Run: headless pygame with SDL's dummy video driver; simulated clock (each Clock.tick advances the game by its frame time, no real sleeping); random seed 0; keys injected as events and as key.get_pressed() state; no mouse input.
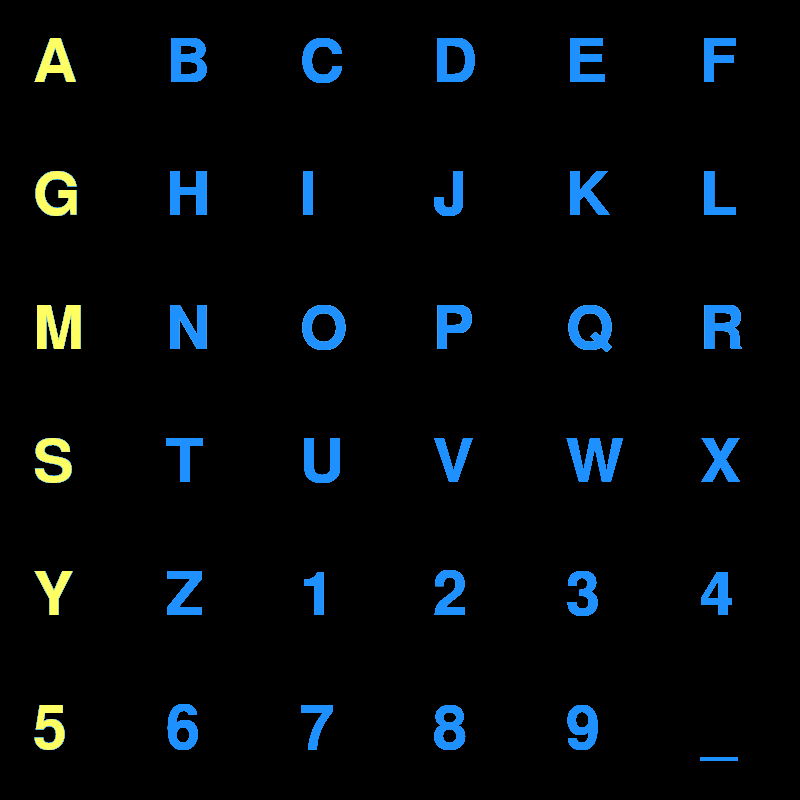
Frame 1 of 4 · flips 1–60 · no input
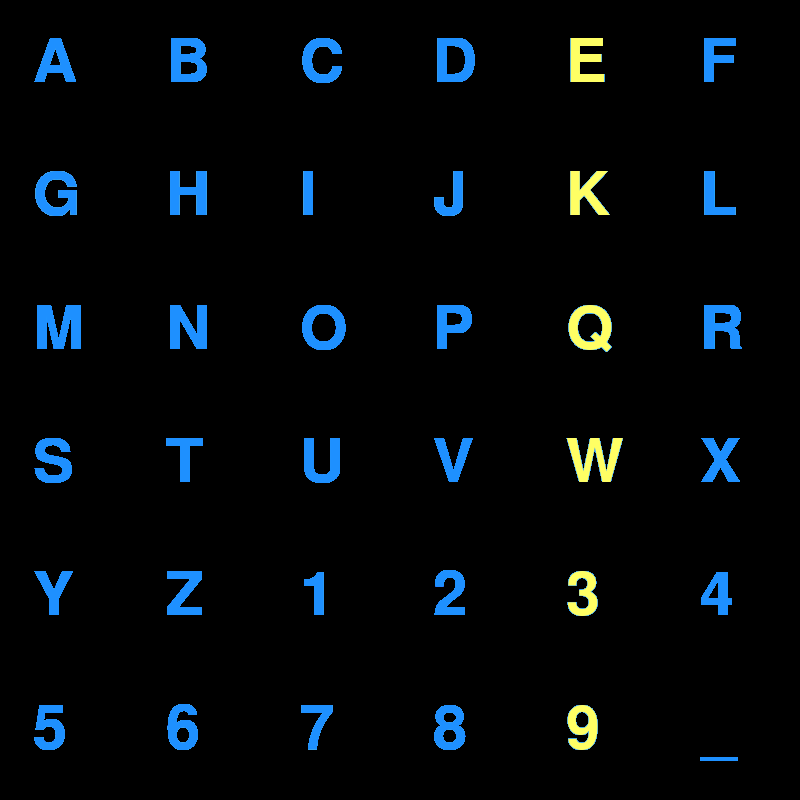
Frame 2 of 4 · flips 61–180 · tapped SPACE, RETURN · held RIGHT (→), D
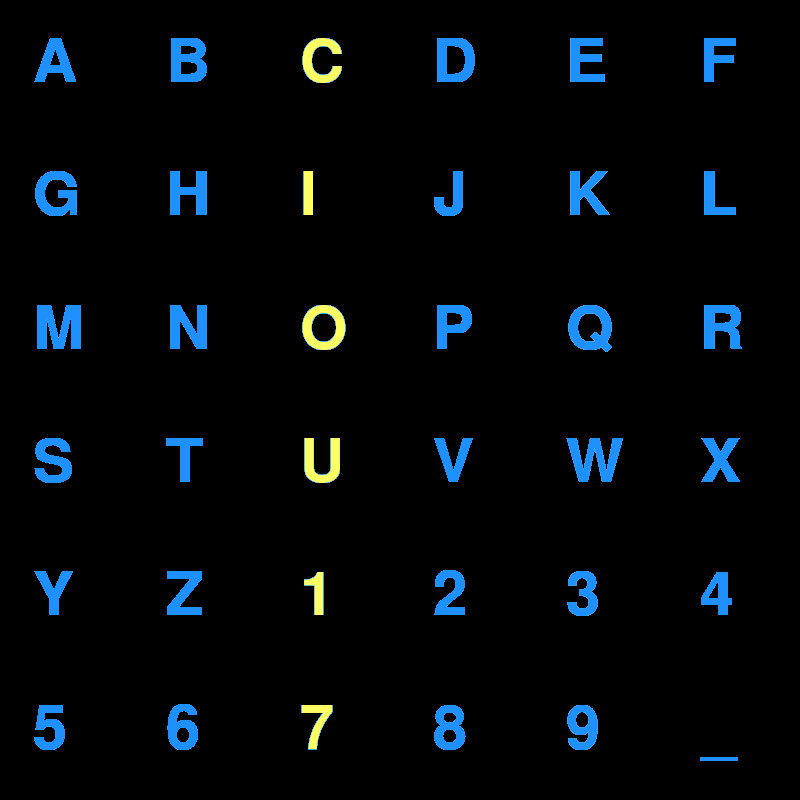
Frame 3 of 4 · flips 181–300 · held DOWN (↓), S
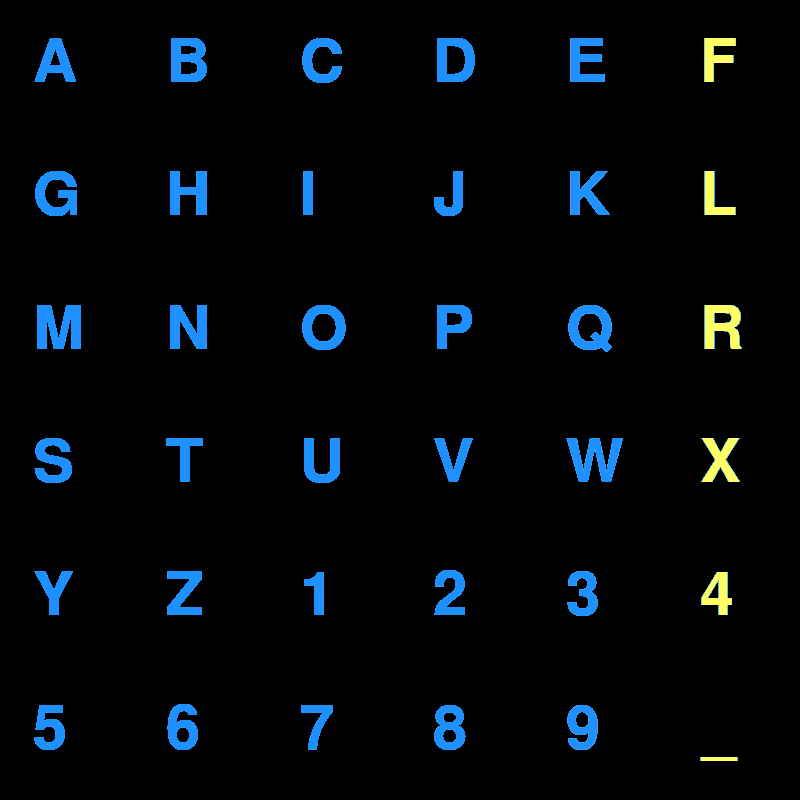
Frame 4 of 4 · flips 301–420 · held LEFT (←), A, UP (↑), W

The pygame program that drew these frames:

#!/usr/bin/env python
# -*- coding: utf-8 -*-
"""

"""

import pygame
import random

def speller(msg="hello world", duration=5):

    #we will use this function to write the letters
    def write(msg, colour=(30,144,255)):
        myfont = pygame.font.SysFont("None", 90)
        mytext = myfont.render(msg, True, colour)
        mytext = mytext.convert_alpha()
        return mytext
        
    pygame.init() #start pygame

    #specify screen and background sizes
    screen = pygame.display.set_mode((800,800))
    screenrect = screen.get_rect()
    background = pygame.Surface((screen.get_size()))
    backgroundrect = background.get_rect()
    background.fill((0,0,0)) # black
    background = background.convert()
    screen.blit(background, (0,0)) # clean whole screen

    clock = pygame.time.Clock()
    mainloop = True
    FPS = 4 # 2 FPS should give us epochs of 500 ms

    #specify the grid content
    grid = ["ABCDEF",
            "GHIJKL",
            "MNOPQR",
            "STUVWX",
            "YZ1234",
            "56789_"]

    lines = len(grid)
    columns = len(grid[0])

    length = screenrect.width / columns
    height = screenrect.height / lines

    oldhighlight = 0 #we will use this variable to store old previously highlighted values

    #pygame uses a main loop to generate the interface
    while mainloop:
        milliseconds = clock.tick(FPS)  # milliseconds passed since last frame
        seconds = milliseconds / 1000.0 # seconds passed since last frame
        for event in pygame.event.get():
            if event.type == pygame.QUIT:
                mainloop = False # pygame window closed by user
            elif event.type == pygame.KEYDOWN:
                if event.key == pygame.K_ESCAPE:
                    mainloop = False # user pressed ESC

        #generate the uncoloured frame
        for y in range(lines):
            for x in range(columns):
                textsurface = write(grid[y][x])
                background.blit(textsurface, (length * x + length/4, height * y + height/4))

        screen.blit(background, (0,0))
        pygame.display.flip()

        #generate the highlighted frame
        rowcol = random.randint(0,1) #determines whether to highlight a row or column
        highlight = random.randint(0,lines-1) #determines which row or column

        if highlight == oldhighlight: #adjusts repeated values
            if highlight == 0 or 2 or 4:
                highlight += 1
            else:
                highlight -=1

        oldhighlight = highlight

        for y in range(lines):
            for x in range (columns):
                if rowcol == 0: #highlight a row
                    if y == highlight:
                        textsurface = write(grid[y][x],(255,255,100))
                        background.blit(textsurface, (length * x + length/4, height * y + height/4))
                    else:
                        textsurface = write(grid[y][x])
                        background.blit(textsurface, (length * x + length/4, height * y + height/4))
                else: #highlight a column
                    if x == highlight:
                        textsurface = write(grid[y][x],(255,255,100))
                        background.blit(textsurface, (length * x + length/4, height * y + height/4))
                    else:
                        textsurface = write(grid[y][x])
                        background.blit(textsurface, (length * x + length/4, height * y + height/4))
        pygame.time.delay(100) #delay 100 ms to allow for attention response
        screen.blit(background, (0,0)) # clean whole screen
        pygame.display.flip()

    pygame.quit()

if __name__=="__main__":
    speller() 
